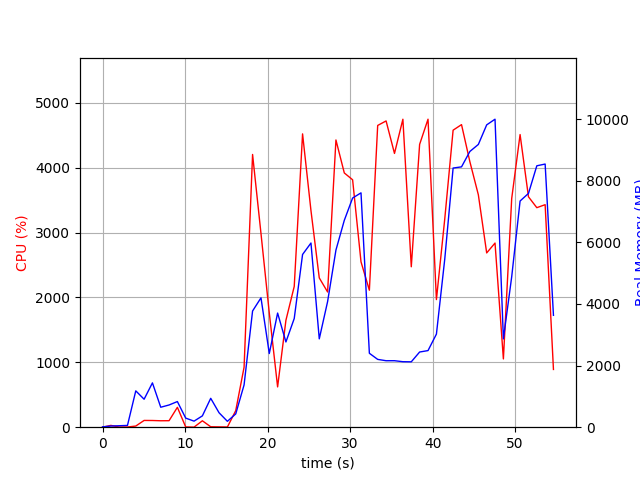

The file beside this chart, header and first rows:
elapsed_time, nproc, cpu, mem_real, mem_virtual
4.839897155761719e-05, 1, 0.0, 11.54, 3192
1.006, 2, 27.8, 38.02, 146.2
2.014, 2, 3.0, 47.54, 154.8
3.021, 2, 3.0, 57.66, 164.7
4.028, 9, 17.8, 1179, 5199
5.037, 5, 104.2, 908, 3783
6.045, 8, 103.2, 1438, 5248
7.054, 3, 99.2, 647.8, 2870
8.062, 3, 100.2, 721, 2870
9.07, 4, 306.4, 832.2, 3679
10.08, 3, 4.0, 295.2, 2372
11.09, 3, 1.0, 196.7, 2293
12.1, 3, 98.9, 367.6, 2439
13.11, 7, 6.9, 937.7, 4112
14.12, 5, 4.9, 468.9, 3104
15.13, 3, 3.0, 191.3, 2314
16.14, 1, 255.1, 431.5, 4243
17.15, 1, 924.4, 1373, 7232
18.18, 1, 4203, 3771, 9668
19.2, 1, 2985, 4198, 10018
20.21, 1, 1760, 2391, 10018
21.22, 1, 621.0, 3704, 17698
22.23, 1, 1648, 2766, 14178
23.23, 1, 2170, 3527, 21346
24.24, 1, 4521, 5605, 22692
25.26, 1, 3339, 5977, 22772
26.27, 1, 2301, 2867, 20724
27.28, 1, 2084, 4076, 22772
28.29, 1, 4427, 5748, 29542
29.3, 1, 3918, 6713, 29542
30.31, 1, 3813, 7437, 29542
31.33, 1, 2549, 7605, 29542
32.34, 1, 2111, 2399, 27494
33.35, 1, 4651, 2201, 27494
34.37, 1, 4720, 2157, 27494
35.38, 1, 4219, 2158, 27494
36.4, 1, 4746, 2125, 27494
37.42, 1, 2472, 2122, 28518
38.43, 1, 4358, 2440, 32614
39.45, 1, 4747, 2486, 32614
40.47, 1, 1967, 3022, 33638
41.48, 1, 3211, 5456, 33638
42.49, 1, 4578, 8410, 33654
43.51, 1, 4663, 8449, 40842
44.52, 1, 4092, 8948, 40842
45.55, 1, 3582, 9176, 40842
46.56, 1, 2686, 9811, 40938
47.57, 1, 2838, 9995, 40938
48.58, 1, 1052, 2866, 40938
49.59, 1, 3524, 4882, 40938
50.61, 1, 4510, 7340, 41154
51.62, 1, 3551, 7587, 41154
52.63, 1, 3383, 8483, 41266
53.64, 1, 3429, 8540, 41266
54.65, 1, 889.9, 3631, 41266
